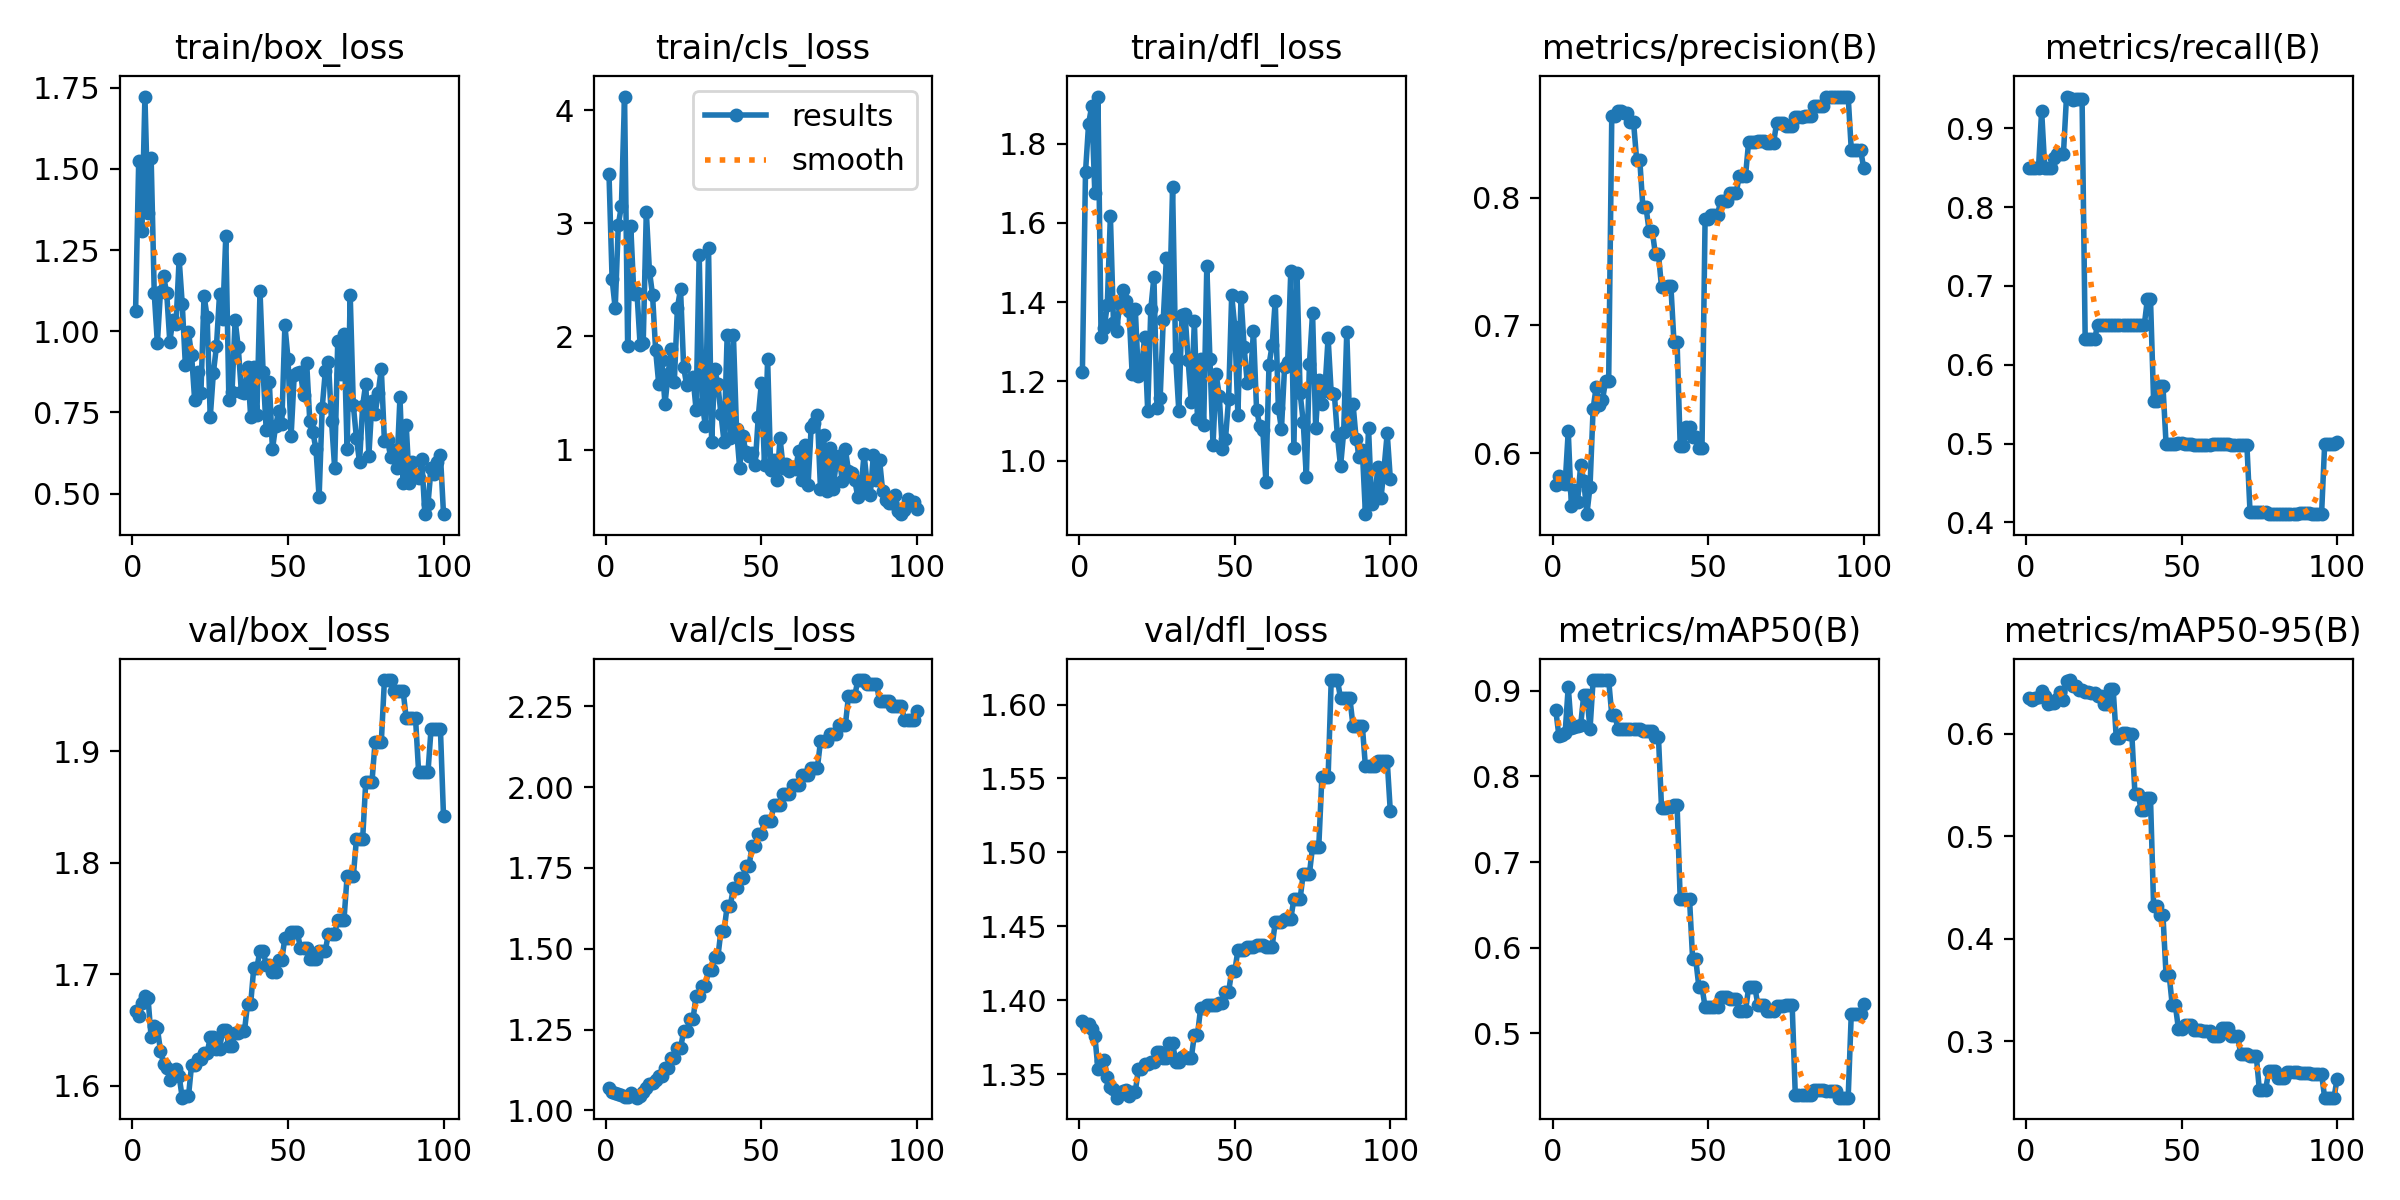

Source data for this figure (header and first rows):
epoch, time, train/box_loss, train/cls_loss, train/dfl_loss, metrics/precision(B), metrics/recall(B), metrics/mAP50(B), metrics/mAP50-95(B), val/box_loss, val/cls_loss, val/dfl_loss, lr/pg0, lr/pg1, lr/pg2
1, 1.122, 1.063, 3.436, 1.224, 0.5753, 0.85, 0.8773, 0.6346, 1.667, 1.069, 1.386, 0, 0, 0
2, 2.467, 1.523, 2.506, 1.728, 0.582, 0.85, 0.8475, 0.6328, 1.662, 1.057, 1.383, 1.17822e-06, 1.17822e-06, 1.17822e-06
3, 3.827, 1.309, 2.247, 1.85, 0.577, 0.85, 0.8487, 0.6354, 1.674, 1.055, 1.384, 2.33288e-06, 2.33288e-06, 2.33288e-06
4, 5.145, 1.723, 2.987, 1.894, 0.5757, 0.85, 0.8505, 0.6361, 1.681, 1.049, 1.381, 3.46397e-06, 3.46397e-06, 3.46397e-06
5, 6.297, 1.365, 3.155, 1.674, 0.6173, 0.9222, 0.9048, 0.642, 1.679, 1.046, 1.376, 4.5715e-06, 4.5715e-06, 4.5715e-06
6, 7.722, 1.534, 4.12, 1.919, 0.5588, 0.85, 0.8562, 0.6375, 1.643, 1.042, 1.354, 5.65548e-06, 5.65548e-06, 5.65548e-06
7, 9.038, 1.116, 1.918, 1.313, 0.5715, 0.85, 0.8576, 0.6295, 1.654, 1.042, 1.359, 6.71588e-06, 6.71588e-06, 6.71588e-06
8, 10.24, 0.9633, 2.973, 1.335, 0.5623, 0.85, 0.859, 0.6305, 1.652, 1.052, 1.36, 7.75273e-06, 7.75273e-06, 7.75273e-06
9, 11.44, 1.122, 2.371, 1.392, 0.5909, 0.8622, 0.8601, 0.63, 1.631, 1.045, 1.348, 8.76602e-06, 8.76602e-06, 8.76602e-06
10, 12.51, 1.169, 2.385, 1.618, 0.5786, 0.8667, 0.8957, 0.6337, 1.62, 1.039, 1.341, 9.75574e-06, 9.75574e-06, 9.75574e-06
11, 13.78, 1.118, 1.926, 1.347, 0.5525, 0.8667, 0.8952, 0.6408, 1.616, 1.044, 1.34, 1.07219e-05, 1.07219e-05, 1.07219e-05
12, 14.98, 0.968, 1.939, 1.326, 0.5739, 0.8667, 0.855, 0.6328, 1.605, 1.058, 1.334, 1.16645e-05, 1.16645e-05, 1.16645e-05
13, 16.23, 1.036, 3.101, 1.396, 0.6349, 0.9402, 0.9125, 0.6521, 1.614, 1.07, 1.336, 1.25835e-05, 1.25835e-05, 1.25835e-05
14, 17.85, 1.023, 2.578, 1.431, 0.6522, 0.9389, 0.9127, 0.6526, 1.615, 1.081, 1.339, 1.3479e-05, 1.3479e-05, 1.3479e-05
15, 19.38, 1.222, 2.367, 1.403, 0.6381, 0.9359, 0.9122, 0.6466, 1.609, 1.084, 1.339, 1.43509e-05, 1.43509e-05, 1.43509e-05
16, 20.94, 1.083, 1.876, 1.377, 0.6416, 0.9367, 0.9123, 0.6468, 1.589, 1.094, 1.335, 1.51993e-05, 1.51993e-05, 1.51993e-05
17, 22.34, 0.8968, 1.577, 1.218, 0.6564, 0.9373, 0.9126, 0.6426, 1.591, 1.107, 1.338, 1.60241e-05, 1.60241e-05, 1.60241e-05
18, 23.39, 0.9963, 1.792, 1.384, 0.6564, 0.9373, 0.9126, 0.6426, 1.591, 1.107, 1.338, 1.68253e-05, 1.68253e-05, 1.68253e-05
19, 24.91, 0.927, 1.4, 1.213, 0.8637, 0.6325, 0.8719, 0.6406, 1.619, 1.131, 1.353, 1.7603e-05, 1.7603e-05, 1.7603e-05
20, 26.1, 0.7868, 1.667, 1.232, 0.8637, 0.6325, 0.8719, 0.6406, 1.619, 1.131, 1.353, 1.83571e-05, 1.83571e-05, 1.83571e-05
21, 27.6, 0.8739, 1.886, 1.311, 0.8677, 0.6322, 0.8551, 0.6396, 1.624, 1.162, 1.357, 1.90876e-05, 1.90876e-05, 1.90876e-05
22, 28.77, 0.8082, 1.598, 1.126, 0.8677, 0.6322, 0.8551, 0.6396, 1.624, 1.162, 1.357, 1.97946e-05, 1.97946e-05, 1.97946e-05
23, 30.25, 1.109, 2.254, 1.383, 0.8658, 0.65, 0.8549, 0.6372, 1.629, 1.192, 1.358, 2.0478e-05, 2.0478e-05, 2.0478e-05
24, 31.5, 1.044, 2.417, 1.464, 0.8658, 0.65, 0.8549, 0.6372, 1.629, 1.192, 1.358, 2.11379e-05, 2.11379e-05, 2.11379e-05
25, 33.09, 0.735, 1.729, 1.133, 0.8589, 0.65, 0.8555, 0.629, 1.643, 1.244, 1.365, 2.17741e-05, 2.17741e-05, 2.17741e-05
26, 34.29, 0.8706, 1.566, 1.157, 0.8589, 0.65, 0.8555, 0.629, 1.643, 1.244, 1.365, 2.23869e-05, 2.23869e-05, 2.23869e-05
27, 35.88, 0.954, 1.613, 1.355, 0.8295, 0.65, 0.8557, 0.6435, 1.633, 1.281, 1.361, 2.2976e-05, 2.2976e-05, 2.2976e-05
28, 36.94, 1.115, 1.644, 1.51, 0.8295, 0.65, 0.8557, 0.6435, 1.633, 1.281, 1.361, 2.35417e-05, 2.35417e-05, 2.35417e-05
29, 38.47, 1.038, 1.352, 1.384, 0.7924, 0.65, 0.8529, 0.596, 1.65, 1.355, 1.371, 2.40837e-05, 2.40837e-05, 2.40837e-05
30, 39.67, 1.293, 2.719, 1.689, 0.7924, 0.65, 0.8529, 0.596, 1.65, 1.355, 1.371, 2.46022e-05, 2.46022e-05, 2.46022e-05
31, 41.16, 0.7875, 1.4, 1.259, 0.7741, 0.65, 0.853, 0.6009, 1.636, 1.386, 1.358, 2.50971e-05, 2.50971e-05, 2.50971e-05
32, 42.33, 0.8129, 1.208, 1.125, 0.7741, 0.65, 0.853, 0.6009, 1.636, 1.386, 1.358, 2.55685e-05, 2.55685e-05, 2.55685e-05
33, 43.93, 1.034, 2.782, 1.367, 0.7562, 0.65, 0.8466, 0.5996, 1.648, 1.434, 1.361, 2.60163e-05, 2.60163e-05, 2.60163e-05
34, 44.94, 0.9511, 1.062, 1.371, 0.7562, 0.65, 0.8466, 0.5996, 1.648, 1.434, 1.361, 2.64405e-05, 2.64405e-05, 2.64405e-05
35, 46.34, 0.8132, 1.712, 1.253, 0.7298, 0.65, 0.7633, 0.5415, 1.649, 1.474, 1.361, 2.68412e-05, 2.68412e-05, 2.68412e-05
36, 47.54, 0.8098, 1.575, 1.147, 0.7298, 0.65, 0.7633, 0.5415, 1.649, 1.474, 1.361, 2.72183e-05, 2.72183e-05, 2.72183e-05
37, 49.27, 0.8895, 1.312, 1.352, 0.731, 0.65, 0.7643, 0.5259, 1.673, 1.556, 1.376, 2.75718e-05, 2.75718e-05, 2.75718e-05
38, 50.69, 0.7365, 1.065, 1.105, 0.731, 0.65, 0.7643, 0.5259, 1.673, 1.556, 1.376, 2.79018e-05, 2.79018e-05, 2.79018e-05
39, 52.58, 0.889, 2.015, 1.257, 0.6867, 0.6832, 0.7668, 0.5372, 1.706, 1.633, 1.394, 2.82082e-05, 2.82082e-05, 2.82082e-05
40, 53.81, 0.7431, 1.1, 1.089, 0.6867, 0.6832, 0.7668, 0.5372, 1.706, 1.633, 1.394, 2.84911e-05, 2.84911e-05, 2.84911e-05
41, 55.4, 1.123, 2.008, 1.491, 0.6056, 0.5541, 0.6564, 0.4315, 1.721, 1.688, 1.397, 2.87504e-05, 2.87504e-05, 2.87504e-05
42, 56.64, 0.8732, 1.18, 1.257, 0.6056, 0.5541, 0.6564, 0.4315, 1.721, 1.688, 1.397, 2.89861e-05, 2.89861e-05, 2.89861e-05
43, 57.9, 0.6941, 0.8385, 1.039, 0.6209, 0.5733, 0.6567, 0.4235, 1.708, 1.717, 1.397, 2.91983e-05, 2.91983e-05, 2.91983e-05
44, 58.92, 0.842, 1.122, 1.218, 0.6209, 0.5733, 0.6567, 0.4235, 1.708, 1.717, 1.397, 2.93869e-05, 2.93869e-05, 2.93869e-05
45, 60.65, 0.6356, 0.9791, 1.164, 0.6127, 0.5, 0.5863, 0.3647, 1.702, 1.755, 1.398, 2.9552e-05, 2.9552e-05, 2.9552e-05
46, 61.9, 0.7068, 0.939, 1.028, 0.6127, 0.5, 0.5863, 0.3647, 1.702, 1.755, 1.398, 2.96935e-05, 2.96935e-05, 2.96935e-05
47, 63.66, 0.7545, 0.971, 1.054, 0.6038, 0.5, 0.5544, 0.3349, 1.713, 1.816, 1.405, 2.98114e-05, 2.98114e-05, 2.98114e-05
48, 64.69, 0.7137, 0.8617, 1.155, 0.6038, 0.5, 0.5544, 0.3349, 1.713, 1.816, 1.405, 2.99058e-05, 2.99058e-05, 2.99058e-05
49, 66.62, 1.018, 1.29, 1.418, 0.7834, 0.5013, 0.5306, 0.3116, 1.733, 1.856, 1.42, 2.99766e-05, 2.99766e-05, 2.99766e-05
50, 67.66, 0.9157, 1.588, 1.337, 0.7834, 0.5013, 0.5306, 0.3116, 1.733, 1.856, 1.42, 3.00238e-05, 3.00238e-05, 3.00238e-05
51, 69.01, 0.6779, 0.8646, 1.114, 0.7865, 0.4994, 0.5305, 0.3156, 1.738, 1.895, 1.434, 3.00475e-05, 3.00475e-05, 3.00475e-05
52, 70.49, 0.8635, 1.798, 1.414, 0.7865, 0.4994, 0.5305, 0.3156, 1.738, 1.895, 1.434, 3.00476e-05, 3.00476e-05, 3.00476e-05
53, 71.8, 0.8714, 0.8198, 1.286, 0.7865, 0.4994, 0.5305, 0.3156, 1.738, 1.895, 1.434, 3.00242e-05, 3.00242e-05, 3.00242e-05
54, 73.2, 0.8734, 0.9104, 1.197, 0.7973, 0.4986, 0.5422, 0.3112, 1.724, 1.944, 1.436, 2.99772e-05, 2.99772e-05, 2.99772e-05
55, 74.22, 0.8027, 0.7284, 1.203, 0.7973, 0.4986, 0.5422, 0.3112, 1.724, 1.944, 1.436, 2.99066e-05, 2.99066e-05, 2.99066e-05
56, 75.32, 0.9034, 1.098, 1.327, 0.7973, 0.4986, 0.5422, 0.3112, 1.724, 1.944, 1.436, 2.98125e-05, 2.98125e-05, 2.98125e-05
57, 76.92, 0.7247, 0.8357, 1.128, 0.8037, 0.4987, 0.5398, 0.3103, 1.714, 1.979, 1.437, 2.96948e-05, 2.96948e-05, 2.96948e-05
58, 78.14, 0.6897, 0.8713, 1.088, 0.8037, 0.4987, 0.5398, 0.3103, 1.714, 1.979, 1.437, 2.95535e-05, 2.95535e-05, 2.95535e-05
59, 79.39, 0.6356, 0.8061, 1.078, 0.8037, 0.4987, 0.5398, 0.3103, 1.714, 1.979, 1.437, 2.93887e-05, 2.93887e-05, 2.93887e-05
60, 80.77, 0.4887, 0.8446, 0.9469, 0.817, 0.4992, 0.5256, 0.3046, 1.721, 2.006, 1.436, 2.92003e-05, 2.92003e-05, 2.92003e-05
... 40 more rows
